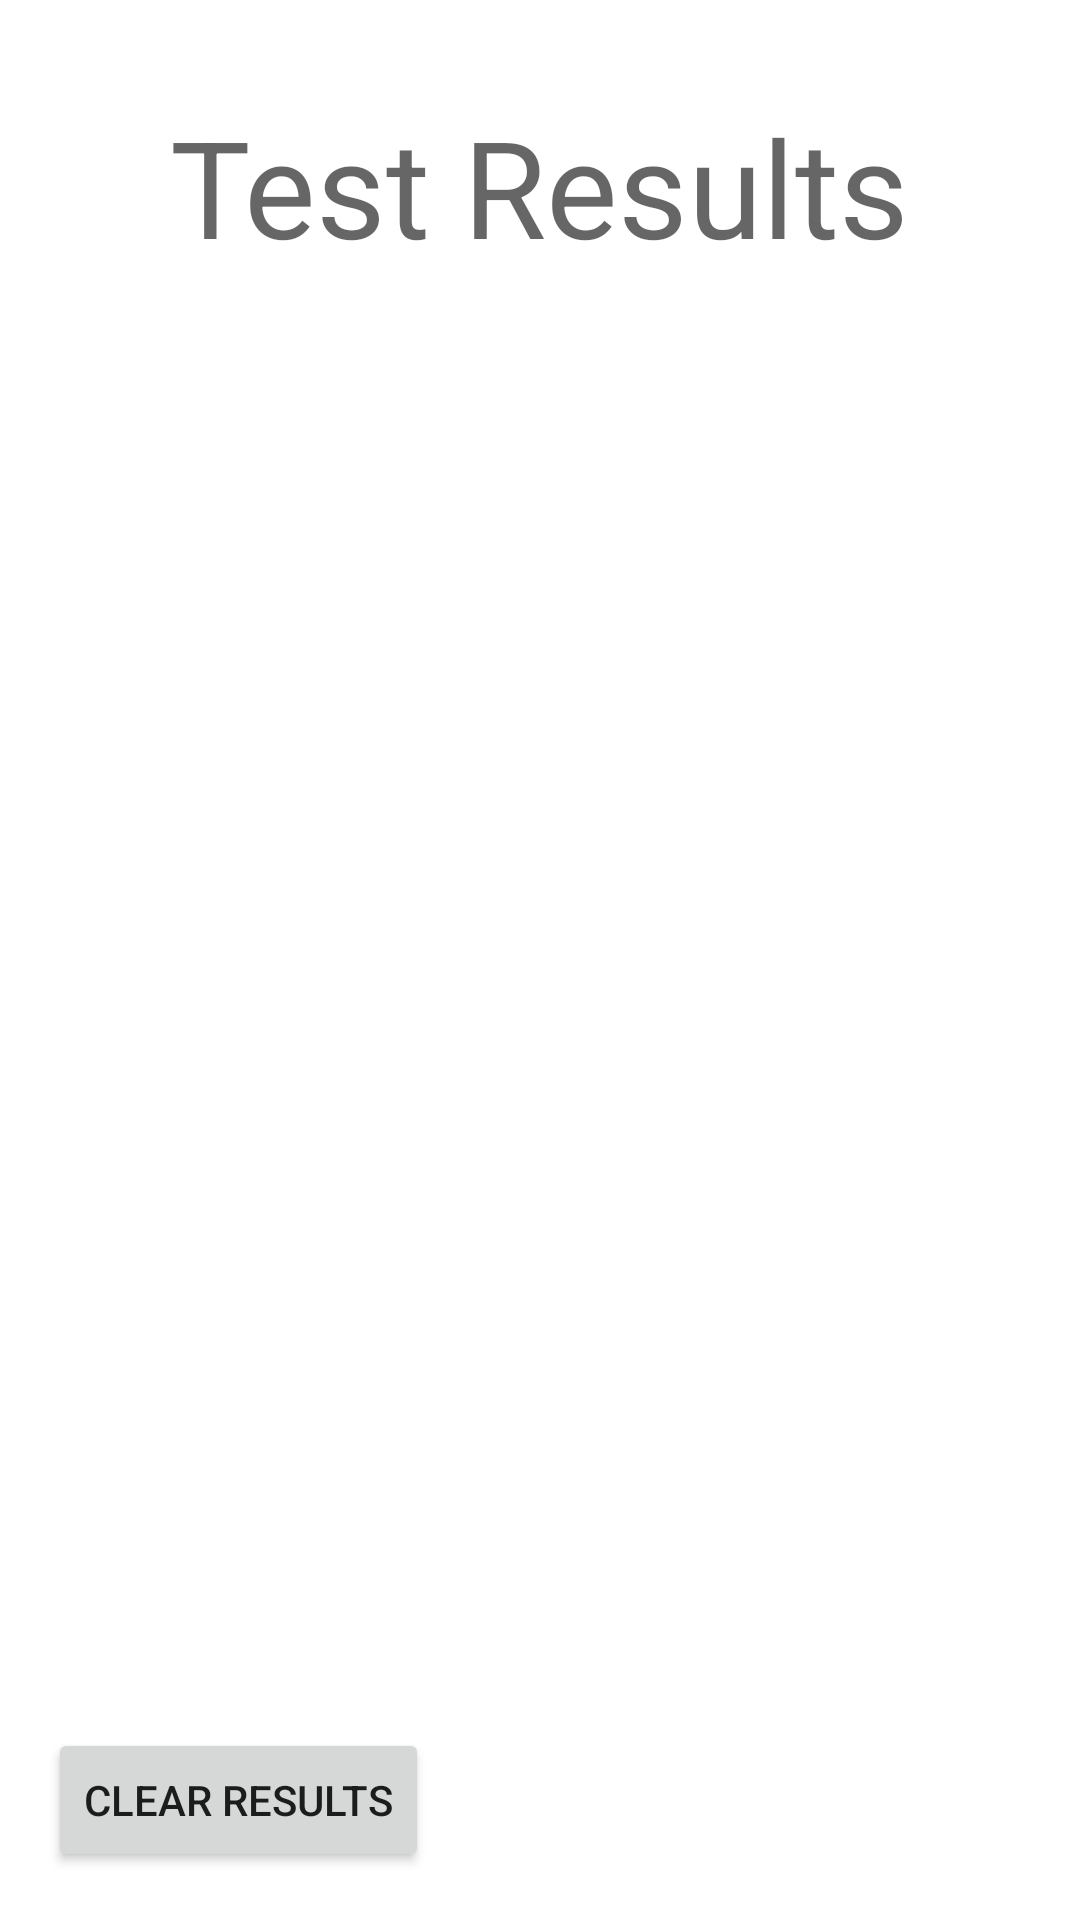

The Android layout XML behind this screen, and the referenced resources:
<!-- AndroidManifest.xml: application theme Theme.EECS4443FinalProjectGolf -->
<!-- res/layout/activity_result.xml -->
<?xml version="1.0" encoding="utf-8"?>
<androidx.constraintlayout.widget.ConstraintLayout xmlns:android="http://schemas.android.com/apk/res/android"
    xmlns:app="http://schemas.android.com/apk/res-auto"
    xmlns:tools="http://schemas.android.com/tools"
    android:layout_width="match_parent"
    android:layout_height="match_parent"
    tools:context=".ResultActivity">

    <TextView
        android:id="@+id/lbl_results_title"
        android:layout_width="wrap_content"
        android:layout_height="wrap_content"
        android:layout_marginTop="32dp"
        android:text="@string/test_results"
        android:textAppearance="@style/TextAppearance.AppCompat.Display2"
        app:layout_constraintEnd_toEndOf="parent"
        app:layout_constraintHorizontal_bias="0.5"
        app:layout_constraintStart_toStartOf="parent"
        app:layout_constraintTop_toTopOf="parent" />


    <ImageView
        android:id="@+id/qr_code"
        android:layout_width="match_parent"
        android:layout_height="270dp"
        android:layout_marginTop="16dp"
        app:layout_constraintEnd_toEndOf="parent"
        app:layout_constraintStart_toStartOf="parent"
        app:layout_constraintTop_toBottomOf="@+id/lbl_results_title"
        tools:srcCompat="@tools:sample/avatars"
        android:contentDescription="@string/qr_code_description" />

    <ListView
        android:id="@+id/list_results"
        android:layout_width="0dp"
        android:layout_height="0dp"
        android:layout_marginStart="16dp"
        android:layout_marginTop="16dp"
        android:layout_marginEnd="16dp"
        android:layout_marginBottom="16dp"
        android:dividerHeight="1dp"
        app:layout_constraintBottom_toTopOf="@+id/btn_clear"
        app:layout_constraintEnd_toEndOf="parent"
        app:layout_constraintStart_toStartOf="parent"
        app:layout_constraintTop_toBottomOf="@+id/qr_code" />

    <Button
        android:id="@+id/btn_clear"
        android:layout_width="wrap_content"
        android:layout_height="wrap_content"
        android:layout_marginStart="16dp"
        android:layout_marginBottom="16dp"
        android:text="@string/clear_results_button_text"
        android:textSize="14sp"
        app:layout_constraintBottom_toBottomOf="parent"
        app:layout_constraintStart_toStartOf="parent" />

</androidx.constraintlayout.widget.ConstraintLayout>
<!-- resources referenced by this layout -->
<resources>
  <string name="clear_results_button_text">Clear Results</string>
  <string name="qr_code_description">QR Code containing CSV of test results</string>
  <string name="test_results">Test Results</string>
  <style name="Theme.EECS4443FinalProjectGolf" parent="Theme.MaterialComponents.DayNight.DarkActionBar">
          
          <item name="colorPrimary">@color/purple_500</item>
          <item name="colorPrimaryVariant">@color/purple_700</item>
          <item name="colorOnPrimary">@color/white</item>
          
          <item name="colorSecondary">@color/teal_200</item>
          <item name="colorSecondaryVariant">@color/teal_700</item>
          <item name="colorOnSecondary">@color/black</item>
          
          <item name="android:statusBarColor">?attr/colorPrimaryVariant</item>
          
          <item name="windowNoTitle">true</item>
          <item name="windowActionBar">false</item>
      </style>
  <color name="purple_500">#FF6200EE</color>
  <color name="purple_700">#FF3700B3</color>
  <color name="white">#FFFFFFFF</color>
  <color name="teal_200">#FF03DAC5</color>
  <color name="teal_700">#FF018786</color>
  <color name="black">#FF000000</color>
</resources>
